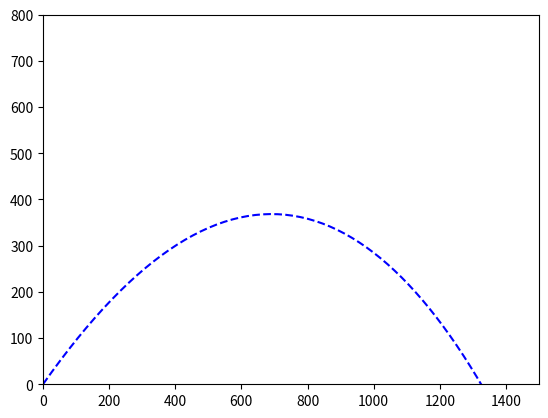

This chart was generated by the following Python code:
import numpy
from matplotlib import pyplot as plt

# Define all constants to be used in the simulation
r_cb = 0.15  # Radius of cannonball in m
rho_iron = 7874  # Density of iron in kg/m^3
g = 9.81  # Acceleration due to gravity in m/s^2
kappa = 0.47  # Drag coefficient of a sphere
rho_air = 1.23  # Density of air in kg/m^3
v0 = 125.00  # Initial speed in m/s

def get_area(r):
    ''' 
    This function returns the cross section area of a sphere of radius r. The returned 
    value is in the squared units of the unit of the radius argument.
    '''
    cross_section_area = numpy.pi*(r_cb**2)
    return cross_section_area

def get_mass(r):
    ''' 
    This function returns the mass of an iron sphere of radius r. The radius 
    should be given in meter and the return value is in kg.
    '''
    mass = (4/3)*numpy.pi*(r_cb**3)*rho_iron
    return mass

area_cb = get_area(r_cb)
mass_cb = get_mass(r_cb)

# these tests are worth one mark
assert numpy.isclose(area_cb, 0.07068583470577035)
assert numpy.isclose(mass_cb, 111.31605249464711)

def f(r, t):
    '''Implements differential equation for cannonball from state vector r and time t'''
    
    # Unpack array of the state
    x, y, vx, vy = r
    
    dx_dt = vx
    dy_dt = vy
    
    drag_force = -1*(1/2)*kappa*rho_air*((vx**2)+(vy**2))*area_cb*(1/numpy.sqrt((vx**2) + (vy**2)))*numpy.array([vx, vy])
    
    dvx_dt = drag_force[0] / mass_cb
    
    dvy_dt = (drag_force[1] / mass_cb) - g
    
    return numpy.array([dx_dt, dy_dt, dvx_dt, dvy_dt])
    

r_test = [0, 0, 88.38834764831843, 88.38834764831843]
assert len(f(r_test, 0))== 4

r_test = [0, 0, 88.38834764831843, 88.38834764831843]
assert numpy.isclose(f(r_test, 0), [ 88.38834765,  88.38834765,  -2.0279283 , -11.8379283 ]).all()

def solve_euler(state_initial, t1, n_steps):
    '''Solves ODE using Euler's method from state_initial to end time t1 using n_panels panels'''
    # Define array for trajectory history
    history = numpy.empty((n_steps+1,4))  # Number of columns is equal to number of variables to solve for (4)
    history[0] = state_initial
    # you should now populate the history array
    
    dt = t1 / n_steps
    
    for i in range (1, n_steps+1):

        history[i] = history[i-1] + dt*f(history[i-1], i*dt)
        
    return history


# this test is worth 4 marks
r_test = [0, 0, 88.38834764831843, 88.38834764831843]
assert numpy.isclose(solve_euler(r_test, 25.0, 10), numpy.array(
    [[   0.        ,    0.        ,   88.38834765,   88.38834765],
     [ 220.97086912,  220.97086912,   83.3185269 ,   58.7935269 ],
     [ 429.26718637,  367.95468637,   79.41984538,   31.51743125],
     [ 627.81679983,  446.7482645 ,   76.30595276,    5.75669607],
     [ 818.58168171,  461.14000469,   73.62655732,  -18.97044366],
     [1002.64807501,  413.71389553,   71.05785323,  -42.83359748],
     [1180.2927081 ,  306.62990184,   68.35253688,  -65.72783569],
     [1351.1740503 ,  142.31031262,   65.37829955,  -87.3928075 ],
     [1514.61979917,  -76.17170612,   62.10406078, -107.54105068],
     [1669.87995113, -345.02433282,   58.56508321, -125.93786257],
     [1816.29265915, -659.86898925,   54.83262575, -142.43661744]])).all()

def find_zero_linear(x1, x2, y1, y2):
    if y1*y2 > 0:
        print("I expect y1 and y2 to have opposite signs!")
    else:
        gradient = (y2 - y1)/(x2 - x1)
        
        x_range = (1/gradient)*((-y1) + gradient*x1)
    
    return x_range
        

# these tests are worth 2 marks
assert numpy.isclose(find_zero_linear(-1,1,3,-3),0.0)
assert numpy.isclose(find_zero_linear(-1,1,1,-3), -0.5)

def find_range(history):
    all_xs = history[:,0]
    all_ys = history[:,1]
    negatives = numpy.argwhere(all_ys<0)
    if len(negatives) == 0 :
        print ("The projectile did not touch down! Returning the last known location")
        return all_xs[-1]
    (index,) = negatives[0]
    y1, y2 = all_ys[index-1], all_ys[index]
    x1, x2 = all_xs[index -1], all_xs[index]
    return find_zero_linear(x1,x2,y1,y2)

r_test = [0, 0, 88.38834764831843, 88.38834764831843]
h = solve_euler(r_test, 25.0, 10000)
assert numpy.isclose(find_range(h),1306.2541)

n_steps = 1000
thetas = range(5, 90, 5) # the angles in degrees

initial_conditions = [0, 0, 88.38834764831843, 88.38834764831843]    
values_euler = solve_euler(initial_conditions, 300, n_steps)
xs_euler, ys_euler = values_euler[:,0], values_euler[:,1]
plt.plot(xs_euler, ys_euler, color='blue', linestyle='--')
plt.xlim(0,1500)
plt.ylim(0,800);

n_steps = 1000
max_time = 300
v0s = numpy.linspace(50, 1000, 20)

ranges = []
ranges_noresistance = []
theta = numpy.deg2rad(60)

# Your code here
